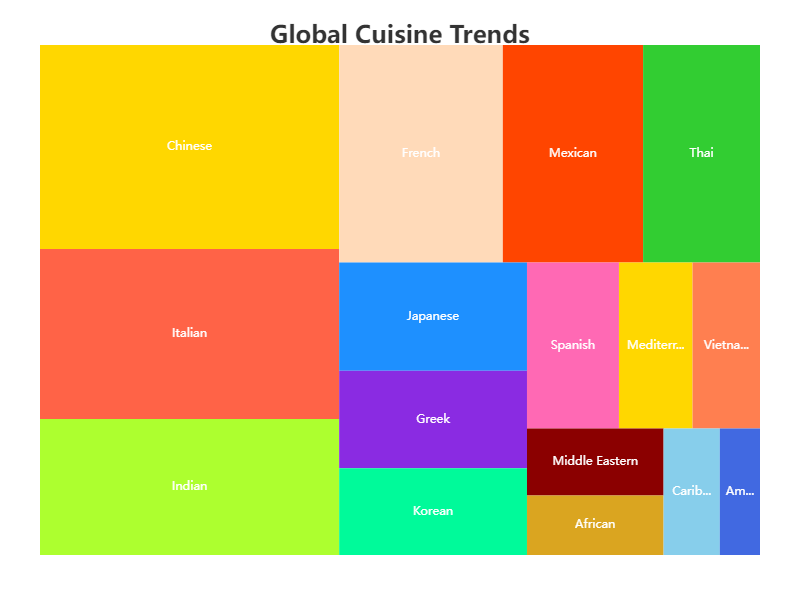

Values plotted in this chart, from the file beside it:
name, value
Italian, 5000
Chinese, 6000
Indian, 4000
Mexican, 3000
Japanese, 2000
French, 3500
Thai, 2500
Spanish, 1500
Greek, 1800
Mediterranean, 1200
Middle Eastern, 900
Korean, 1600
Vietnamese, 1100
African, 800
Caribbean, 700
American, 500
